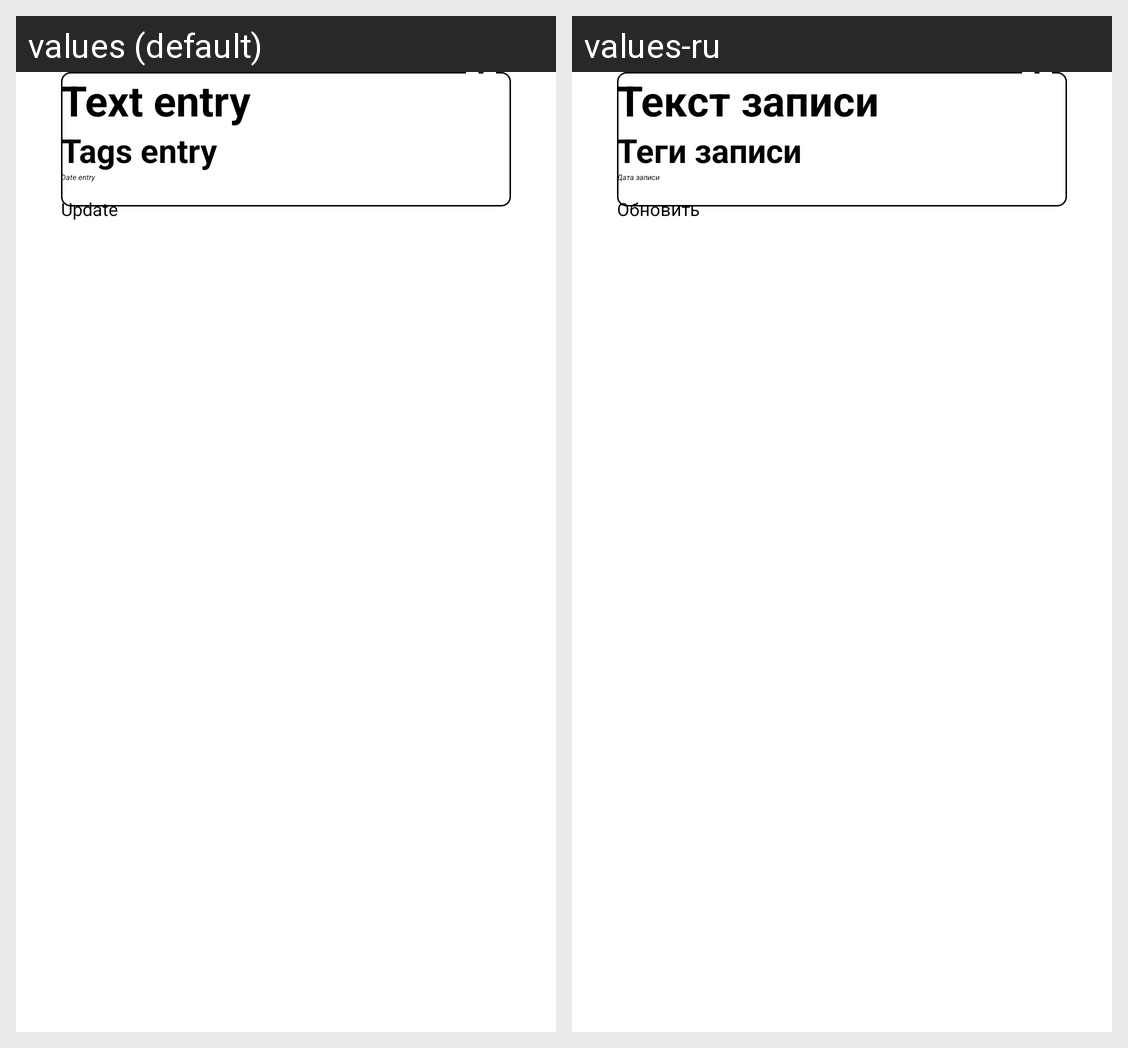

Strings drawn on this Android screen and how each of the app's shown locales translates them:
Android screen res/layout/entry_list_item.xml rendered under 2 locales, left to right: values (default), values-ru. Device: Nexus 5 (rendered at 1080×1920; each locale shown at half size, 540×960, under a caption strip naming it); theme Theme.PersonalDiary.
Strings drawn on this screen, with the default value and each locale's value (text and hints the layout hard-codes, and strings that could not be matched under every locale, appear in the picture but are not listed):

entry_text
  values: Text entry
  values-ru: Текст записи

entry_tags
  values: Tags entry
  values-ru: Теги записи

entry_date
  values: Date entry
  values-ru: Дата записи

update
  values: Update
  values-ru: Обновить
